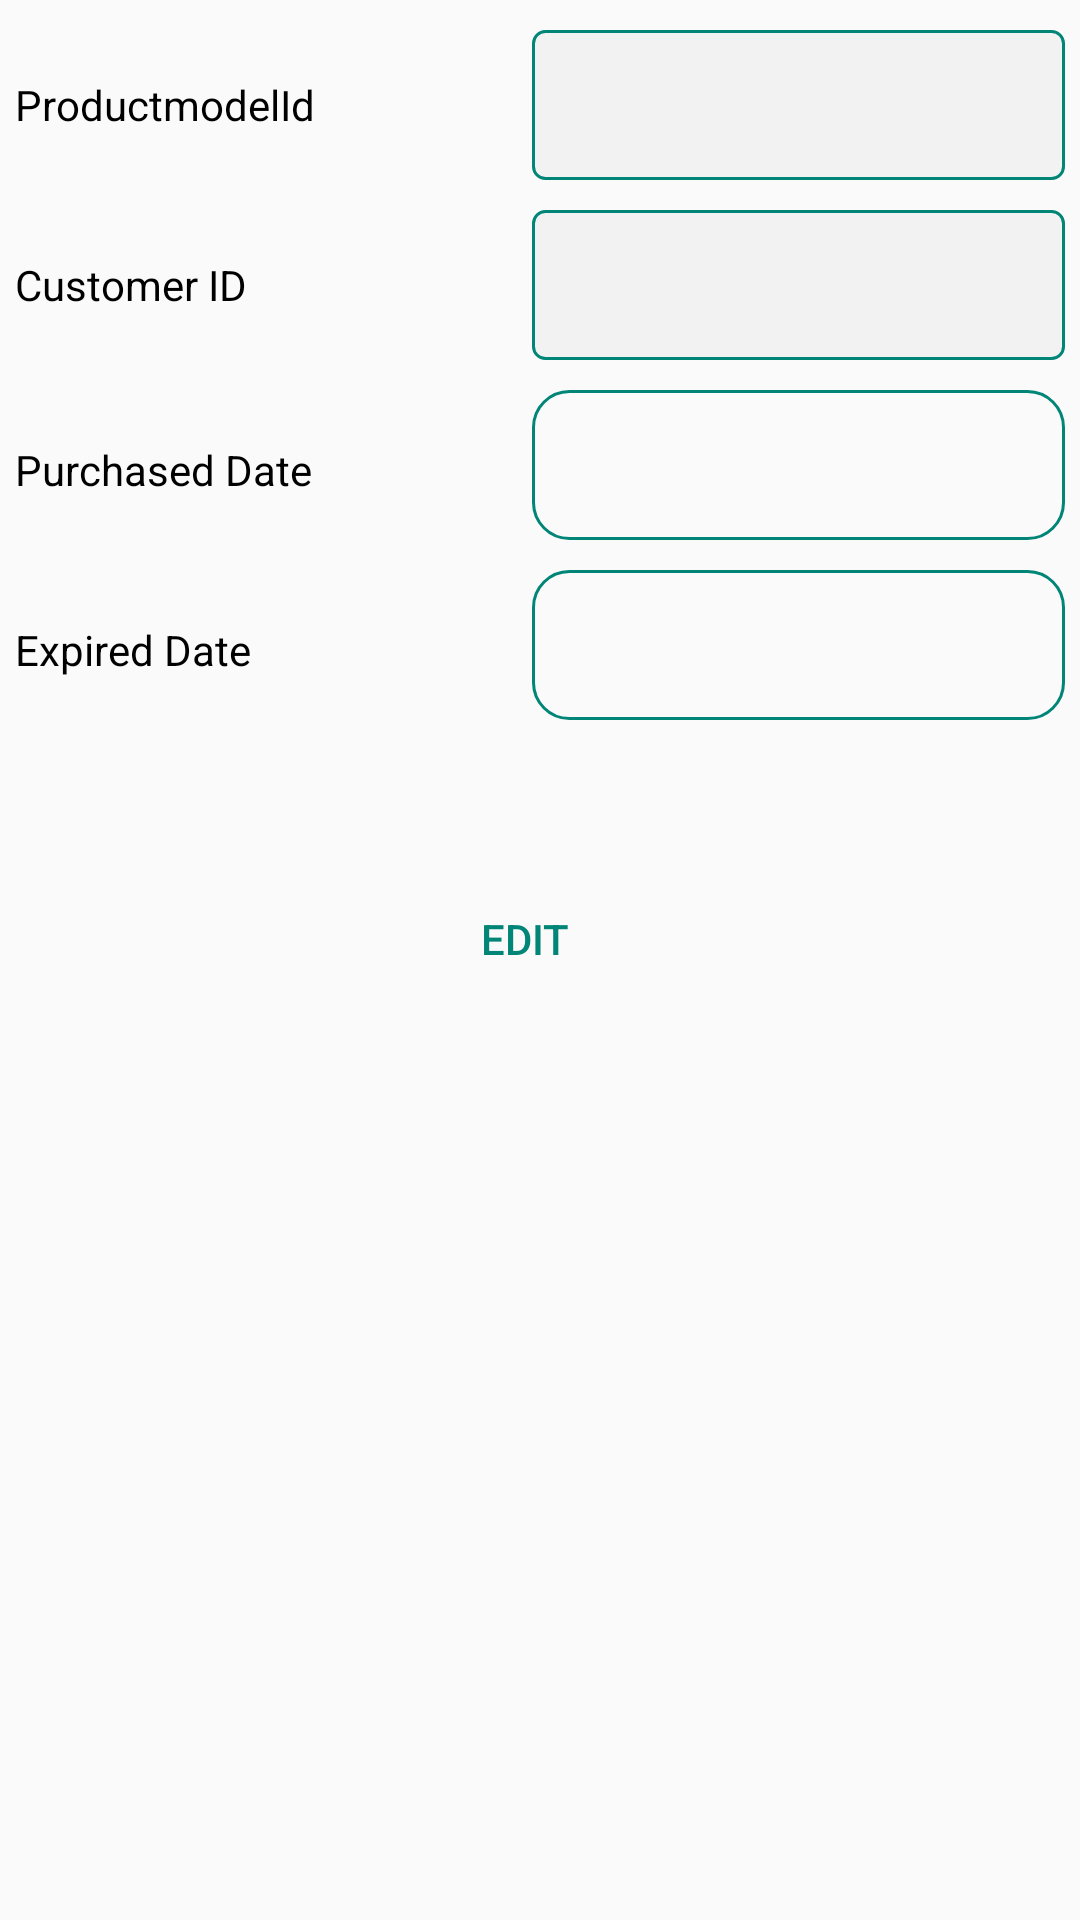

Reconstruct the res/layout file that produces this screen, plus the resources it refers to.
<!-- AndroidManifest.xml: application theme AppTheme -->
<!-- res/layout/products_warranty_eu.xml -->
<?xml version="1.0" encoding="utf-8"?>
<LinearLayout
    xmlns:android="http://schemas.android.com/apk/res/android"
    android:layout_width="match_parent"
    android:layout_height="match_parent"
    xmlns:tools="http://schemas.android.com/tools"
    android:visibility="visible"
    android:orientation="vertical"
    >
    <LinearLayout
        android:layout_width="match_parent"
        android:layout_height="wrap_content"
        android:layout_marginTop="10dp"
        android:layout_marginRight="5dp"
        android:orientation="horizontal"
        android:weightSum="2">
        <TextView
            android:layout_width="0dp"
            android:layout_height="50dp"
            android:layout_marginRight="0dp"
            android:layout_weight="1"
            android:gravity="center_vertical"
            android:paddingLeft="5dp"
            android:text="ProductmodelId"
            android:textColor="@color/blackColor"/>
        <LinearLayout
            android:layout_width="0dp"
            android:layout_height="50dp"
            android:layout_weight="1">
            <TextView
                android:id="@+id/textPW1"
                android:layout_width="0dp"
                android:layout_height="50dp"
                android:layout_weight="1"
                android:textAlignment="center"
                android:padding="5dp"
                android:textColor="@color/blackColor"
                android:text=""
                android:background="@drawable/custom_spinner_background"
                />
            <Spinner
                android:id="@+id/spinPW1"
                android:layout_width="0dp"
                android:layout_height="50dp"
                android:layout_weight="1"

                android:background="@drawable/custom_spinner_background"
                android:spinnerMode="dropdown"
                android:visibility="gone"/>
        </LinearLayout>

    </LinearLayout>
    <LinearLayout
        android:layout_width="match_parent"
        android:layout_height="wrap_content"
        android:layout_marginTop="10dp"
        android:layout_marginRight="5dp"
        android:orientation="horizontal"
        android:weightSum="2">
        <TextView
            android:layout_width="0dp"
            android:layout_height="50dp"
            android:layout_marginRight="0dp"
            android:layout_weight="1"
            android:gravity="center_vertical"
            android:paddingLeft="5dp"
            android:text="Customer ID"
            android:textColor="@color/blackColor"/>
        <LinearLayout
            android:layout_width="0dp"
            android:layout_height="50dp"
            android:layout_marginTop="0dp"
            android:layout_weight="1">
            <TextView
                android:id="@+id/textPW2"
                android:layout_width="0dp"
                android:layout_height="50dp"
                android:layout_marginTop="0dp"
                android:layout_weight="1"
                android:textAlignment="center"
                android:padding="5dp"
                android:textColor="@color/blackColor"
                android:text=""
                android:background="@drawable/custom_spinner_background"
                />
            <Spinner
                android:id="@+id/spinPW2"
                android:layout_width="0dp"
                android:layout_height="50dp"
                android:layout_marginTop="0dp"
                android:layout_weight="1"
                android:background="@drawable/custom_spinner_background"
                android:spinnerMode="dropdown"
                android:visibility="gone"/>
        </LinearLayout>

    </LinearLayout>
    <LinearLayout
        android:layout_width="match_parent"
        android:layout_height="wrap_content"
        android:layout_marginTop="10dp"
        android:layout_marginRight="5dp"
        android:orientation="horizontal"
        android:weightSum="2">
        <TextView
            android:layout_width="0dp"
            android:layout_height="50dp"
            android:layout_marginRight="0dp"
            android:layout_weight="1"
            android:gravity="center_vertical"
            android:paddingLeft="5dp"
            android:text="Purchased Date"
            android:textColor="@color/blackColor"/>
        <EditText
            android:id="@+id/purchaseDt"
            android:layout_width="0dp"
            android:layout_height="50dp"
            android:layout_marginLeft="0dp"
            android:layout_weight="1"
            android:background="@drawable/border_layout"
            android:imeOptions="actionNext"
            android:paddingLeft="10dp"
            android:singleLine="true"
            android:textColor="@color/blackColor"/>
    </LinearLayout>
    <LinearLayout
        android:layout_width="match_parent"
        android:layout_height="wrap_content"
        android:layout_marginTop="10dp"
        android:layout_marginRight="5dp"
        android:orientation="horizontal"
        android:weightSum="2">
        <TextView
            android:layout_width="0dp"
            android:layout_height="50dp"
            android:layout_marginRight="0dp"
            android:layout_weight="1"
            android:gravity="center_vertical"
            android:paddingLeft="5dp"
            android:text="Expired Date"
            android:textColor="@color/blackColor"/>
        <EditText
            android:id="@+id/expireDt"
            android:layout_width="0dp"
            android:layout_height="50dp"
            android:layout_marginLeft="0dp"
            android:layout_weight="1"
            android:background="@drawable/border_layout"

            android:imeOptions="actionNext"
            android:paddingLeft="10dp"
            android:singleLine="true"
            android:textColor="@color/blackColor"/>
    </LinearLayout>
    <LinearLayout
        android:id="@+id/buttonLayout"
        android:layout_width="match_parent"
        android:layout_height="100dp"
        android:layout_marginTop="8dp"
        android:gravity="center"
        android:orientation="horizontal">
        <Button
            android:layout_width="wrap_content"
            android:layout_height="50dp"
            android:background="@drawable/edit_text"
            android:textColor="@color/colorPrimary"
            android:id="@+id/editPW1"
            android:layout_marginRight="10dp"
            android:layout_marginTop="15dp"
            android:text="Edit" />
        <Button
            android:layout_width="wrap_content"
            android:layout_height="50dp"
            android:layout_marginLeft="0dp"
            android:background="@drawable/edit_text"
            android:textColor="@color/colorPrimary"
            android:id="@+id/resetPW1"
            android:visibility="gone"
            android:layout_marginTop="15dp"
            android:text="Reset"/>
        <Button
            android:layout_width="wrap_content"
            android:layout_height="50dp"
            android:layout_marginTop="15dp"
            android:layout_marginLeft="10dp"
            android:textColor="@color/colorPrimary"
            android:text="Submit"
            android:visibility="gone"
            android:id="@+id/submitPW1"
            android:background="@drawable/edit_text"
            />
    </LinearLayout>

</LinearLayout>
<!-- resources referenced by this layout -->
<resources>
  <color name="blackColor">#000000</color>
  <color name="colorPrimary">#008577</color>
  <!-- drawable border_layout (drawable) -->
  <?xml version="1.0" encoding="utf-8"?>
  <shape xmlns:android="http://schemas.android.com/apk/res/android">
  <stroke android:color="@color/colorPrimary"
      android:width="1dp"/>
      <corners android:radius="12dp"/>
  </shape>
  <!-- drawable custom_spinner_background (drawable) -->
  <?xml version="1.0" encoding="UTF-8"?>
  <shape xmlns:android="http://schemas.android.com/apk/res/android"
      android:shape="rectangle">
      <solid android:color="@color/editTextBack"/>
      <corners android:radius="4dp"/>
  <stroke android:color="@color/colorPrimary" android:width="1dp"/>
  </shape>
  <style name="AppTheme" parent="Theme.AppCompat.Light.DarkActionBar">
          
          <item name="colorPrimary">@color/colorPrimary</item>
          <item name="colorPrimaryDark">@color/colorPrimaryDark</item>
          <item name="colorAccent">@color/colorAccent</item>
      </style>
  <color name="editTextBack">#f2f2f2</color>
  <color name="colorPrimaryDark">#00574B</color>
  <color name="colorAccent">#D81B60</color>
</resources>
